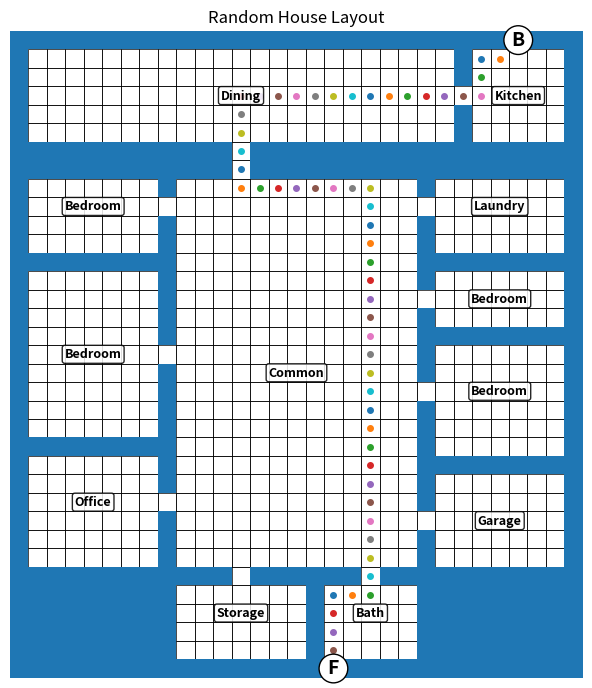

Write the Python code that produced this figure.
import random
import time
from collections import deque
import matplotlib.pyplot as plt

MIN_WIDTH = 25
MAX_WIDTH = 49   # odd only
MIN_HEIGHT = 19
MAX_HEIGHT = 37  # odd only

ROOM_TYPES_AFTER_FIRST_BED = ["Bedroom", "Office", "Laundry", "Storage", "Garage"]


def odd_choices(start, end):
    return [n for n in range(start, end + 1) if n % 2 == 1]


def log_stage(name, start_time):
    elapsed = time.perf_counter() - start_time
    print(f"{name}... {elapsed:.4f}s")
    return time.perf_counter()


def print_grid(grid):
    for row in grid:
        print("".join(row))


def room_area(room):
    return (room["x2"] - room["x1"] + 1) * (room["y2"] - room["y1"] + 1)


def room_center(room):
    return (room["x1"] + room["x2"]) // 2, (room["y1"] + room["y2"]) // 2


def create_wall_grid(width, height):
    return [["#" for _ in range(width)] for _ in range(height)]


def carve_room(grid, room):
    for y in range(room["y1"], room["y2"] + 1):
        for x in range(room["x1"], room["x2"] + 1):
            grid[y][x] = " "


def carve_cell(grid, x, y, char=" "):
    if 0 <= y < len(grid) and 0 <= x < len(grid[0]):
        grid[y][x] = char


def carve_vertical_corridor(grid, x, y1, y2):
    for y in range(min(y1, y2), max(y1, y2) + 1):
        carve_cell(grid, x, y)


def carve_horizontal_corridor(grid, x1, x2, y):
    for x in range(min(x1, x2), max(x1, x2) + 1):
        carve_cell(grid, x, y)


def carve_corridor_L(grid, x1, y1, x2, y2):
    if random.random() < 0.5:
        carve_horizontal_corridor(grid, x1, x2, y1)
        carve_vertical_corridor(grid, x2, y1, y2)
    else:
        carve_vertical_corridor(grid, x1, y1, y2)
        carve_horizontal_corridor(grid, x1, x2, y2)


def find_path(grid, start, end, width, height):
    queue = deque([start])
    visited = {start}
    parent = {}

    while queue:
        x, y = queue.popleft()

        if (x, y) == end:
            path = []
            cur = end
            while cur != start:
                path.append(cur)
                cur = parent[cur]
            path.reverse()
            return path

        for dx, dy in [(1, 0), (-1, 0), (0, 1), (0, -1)]:
            nx, ny = x + dx, y + dy
            if (
                0 <= nx < width
                and 0 <= ny < height
                and (nx, ny) not in visited
                and grid[ny][nx] != "#"
            ):
                visited.add((nx, ny))
                parent[(nx, ny)] = (x, y)
                queue.append((nx, ny))

    return None


def draw_path(grid, path):
    for x, y in path:
        if grid[y][x] == " ":
            grid[y][x] = "."


def partition_vertical_strip(x1, x2, y1, y2, min_room_h=3, max_room_h=9):
    rooms = []
    cur_y = y1

    while cur_y <= y2:
        remaining = y2 - cur_y + 1
        if remaining < min_room_h:
            break

        max_h = min(max_room_h, remaining)

        possible_heights = []
        for h in range(min_room_h, max_h + 1):
            leftover = remaining - h
            if leftover == 0 or leftover >= min_room_h + 1:
                possible_heights.append(h)

        if not possible_heights:
            break

        h = random.choice(possible_heights)
        room = {"x1": x1, "x2": x2, "y1": cur_y, "y2": cur_y + h - 1}
        rooms.append(room)
        cur_y = room["y2"] + 2

    return rooms


def partition_horizontal_strip(x1, x2, y1, y2, min_room_w=5, max_room_w=11):
    rooms = []
    cur_x = x1

    while cur_x <= x2:
        remaining = x2 - cur_x + 1
        if remaining < min_room_w:
            break

        max_w = min(max_room_w, remaining)

        possible_widths = []
        for w in range(min_room_w, max_w + 1):
            leftover = remaining - w
            if leftover == 0 or leftover >= min_room_w + 1:
                possible_widths.append(w)

        if not possible_widths:
            break

        w = random.choice(possible_widths)
        room = {"x1": cur_x, "x2": cur_x + w - 1, "y1": y1, "y2": y2}
        rooms.append(room)
        cur_x = room["x2"] + 2

    return rooms


def choose_room_labels(candidate_rooms):
    """
    - smallest room = Bath
    - at least one Bedroom
    - no repeats except Bedroom
    """
    rooms_sorted = sorted(candidate_rooms, key=room_area)
    labels = {}

    bath_room = rooms_sorted[0]
    labels[id(bath_room)] = "Bath"

    remaining = [r for r in rooms_sorted if id(r) not in labels]

    if remaining:
        first_bedroom = max(remaining, key=room_area)
        labels[id(first_bedroom)] = "Bedroom"
        remaining = [r for r in remaining if id(r) not in labels]

    available_unique = ["Office", "Laundry", "Storage", "Garage"]

    for room in remaining:
        choices = ["Bedroom"] + available_unique[:]
        chosen = random.choice(choices)

        if chosen != "Bedroom" and chosen in available_unique:
            available_unique.remove(chosen)

        labels[id(room)] = chosen

    return labels


def assign_final_labels(rooms, width, height):
    labels = {}

    candidate_rooms = []
    for room in rooms:
        room_type = room.get("type")
        if room_type in {"Kitchen", "Dining", "Common", "Porch"}:
            labels[id(room)] = room_type
        else:
            candidate_rooms.append(room)

    generated = choose_room_labels(candidate_rooms)
    labels.update(generated)

    # 50% chance bottom-right Bedroom becomes Garage
    for room in candidate_rooms:
        if (
            labels[id(room)] == "Bedroom"
            and room["x2"] == width - 2
            and room["y2"] == height - 2
            and random.random() < 0.5
        ):
            labels[id(room)] = "Garage"

    return labels


def validate_room_sizes(rooms, labels):
    common = next(r for r in rooms if labels[id(r)] == "Common")
    kitchen = next(r for r in rooms if labels[id(r)] == "Kitchen")
    bath = next(r for r in rooms if labels[id(r)] == "Bath")
    bedrooms = [r for r in rooms if labels[id(r)] == "Bedroom"]

    if room_area(common) <= room_area(kitchen):
        return False, "common not bigger than kitchen"

    if bedrooms and not all(room_area(common) > room_area(b) for b in bedrooms):
        return False, "common not bigger than bedroom"

    if bedrooms and not all(room_area(b) > room_area(bath) for b in bedrooms):
        return False, "bedroom not bigger than bath"

    bw = bath["x2"] - bath["x1"] + 1
    bh = bath["y2"] - bath["y1"] + 1
    if max(bw, bh) > 5:
        return False, "bath too large"

    return True, "ok"


def build_house_layout(width, height):
    grid = create_wall_grid(width, height)

    kitchen_side = random.choice(["left", "right"])

    # Kitchen
    kitchen_h = random.choice([5, 7, 9])
    kitchen_w = random.choice([5, 7, 9])

    if kitchen_side == "left":
        kitchen = {"type": "Kitchen", "x1": 1, "x2": kitchen_w, "y1": 1, "y2": kitchen_h}
        dining = {"type": "Dining", "x1": kitchen_w + 2, "x2": width - 2, "y1": 1, "y2": kitchen_h}
    else:
        kitchen = {"type": "Kitchen", "x1": width - kitchen_w - 1, "x2": width - 2, "y1": 1, "y2": kitchen_h}
        dining = {"type": "Dining", "x1": 1, "x2": kitchen["x1"] - 2, "y1": 1, "y2": kitchen_h}

    if room_area(kitchen) < 25:
        return None, "kitchen too small"
    if dining["x2"] - dining["x1"] + 1 < 7:
        return None, "dining too small"

    # Common
    lower_y1 = kitchen_h + 3
    common_margin_x = random.choice([7, 9, 11])
    common_x1 = common_margin_x
    common_x2 = width - common_margin_x - 1
    common_margin_bottom = random.choice([3, 5, 7])

    common_y1 = lower_y1
    common_y2 = height - common_margin_bottom

    common = {"type": "Common", "x1": common_x1, "x2": common_x2, "y1": common_y1, "y2": common_y2}

    if common["x2"] - common["x1"] + 1 < 9:
        return None, "common too narrow"
    if common["y2"] - common["y1"] + 1 < 7:
        return None, "common too short"

    # Porch
    porch = None
    if room_area(common) > 140 and random.random() < 0.6:
        porch_w = random.choice([5, 7])
        common_cx, _ = room_center(common)
        porch_x1 = common_cx - porch_w // 2
        porch_x2 = porch_x1 + porch_w - 1
        porch_y2 = height - 2
        porch_y1 = porch_y2 - 2
        porch = {"type": "Porch", "x1": porch_x1, "x2": porch_x2, "y1": porch_y1, "y2": porch_y2}

        common["y2"] = porch_y1 - 2
        if common["y2"] - common["y1"] + 1 < 5:
            porch = None
            common["y2"] = height - common_margin_bottom

    rooms = [kitchen, dining, common]

    # Left stripe
    left_x1 = 1
    left_x2 = common["x1"] - 2
    if left_x2 - left_x1 + 1 >= 5:
        left_rooms = partition_vertical_strip(left_x1, left_x2, common["y1"], common["y2"], min_room_h=3, max_room_h=9)
        rooms.extend(left_rooms)

    # Right stripe
    right_x1 = common["x2"] + 2
    right_x2 = width - 2
    if right_x2 - right_x1 + 1 >= 5:
        right_rooms = partition_vertical_strip(right_x1, right_x2, common["y1"], common["y2"], min_room_h=3, max_room_h=9)
        rooms.extend(right_rooms)

    # Bottom stripe
    bottom_y1 = common["y2"] + 2
    bottom_y2 = height - 2
    if porch:
        bottom_y2 = porch["y1"] - 2

    if bottom_y2 - bottom_y1 + 1 >= 3:
        bottom_rooms = partition_horizontal_strip(common["x1"], common["x2"], bottom_y1, bottom_y2, min_room_w=5, max_room_w=11)
        rooms.extend(bottom_rooms)

    if porch:
        rooms.append(porch)

    # Carve rooms
    for room in rooms:
        carve_room(grid, room)

    # Main path: B -> Kitchen -> Dining -> Common -> F
    kitchen_cx, kitchen_cy = room_center(kitchen)
    dining_cx, dining_cy = room_center(dining)
    common_cx, common_cy = room_center(common)

    carve_corridor_L(grid, kitchen_cx, kitchen_cy, dining_cx, dining_cy)
    carve_corridor_L(grid, dining_cx, dining_cy, common_cx, common["y1"])

    # Side rooms to common
    for room in rooms:
        if room is kitchen or room is dining or room is common or room is porch:
            continue

        cx, cy = room_center(room)

        if room["x2"] < common["x1"]:
            carve_corridor_L(grid, cx, cy, common["x1"], cy)
        elif room["x1"] > common["x2"]:
            carve_corridor_L(grid, cx, cy, common["x2"], cy)
        elif room["y1"] > common["y2"]:
            carve_corridor_L(grid, cx, cy, cx, common["y2"])

    # Front door
    if porch:
        porch_cx, porch_cy = room_center(porch)
        carve_corridor_L(grid, porch_cx, porch_cy, common_cx, common["y2"])
        carve_cell(grid, porch_cx, height - 1, "F")
        end = (porch_cx, height - 2)
    else:
        fx_candidates = [common_cx, common_cx - 2, common_cx + 2]
        fx_candidates = [x for x in fx_candidates if common["x1"] <= x <= common["x2"] and x != kitchen_cx]
        if not fx_candidates:
            fx_candidates = [x for x in range(common["x1"], common["x2"] + 1) if x != kitchen_cx]
        fx = random.choice(fx_candidates)
        carve_cell(grid, fx, height - 1, "F")
        end = (fx, height - 2)

    # Back door
    carve_cell(grid, kitchen_cx, 0, "B")
    start = (kitchen_cx, 1)

    labels = assign_final_labels(rooms, width, height)
    valid, reason = validate_room_sizes(rooms, labels)
    if not valid:
        return None, reason

    return {
        "grid": grid,
        "rooms": rooms,
        "labels": labels,
        "start": start,
        "end": end,
        "kitchen_side": kitchen_side,
        "front_mode": "porch" if porch else "common",
    }, "ok"


def plot_house(grid, rooms, labels, width, height):
    fig, ax = plt.subplots(figsize=(9, 7))
    ax.set_facecolor("white")

    for y in range(height):
        for x in range(width):
            if grid[y][x] != "#":
                rect = plt.Rectangle((x, height - y - 1), 1, 1, fill=False, linewidth=0.5)
                ax.add_patch(rect)

    for y in range(height):
        for x in range(width):
            if grid[y][x] == "#":
                rect = plt.Rectangle((x, height - y - 1), 1, 1)
                ax.add_patch(rect)

    for y in range(height):
        for x in range(width):
            if grid[y][x] == ".":
                cx = x + 0.5
                cy = height - y - 0.5
                ax.plot(cx, cy, marker="o", markersize=4)

    for y in range(height):
        for x in range(width):
            if grid[y][x] == "B":
                ax.text(
                    x + 0.5, height - y - 0.5, "B",
                    ha="center", va="center", fontsize=14, fontweight="bold",
                    bbox=dict(boxstyle="circle,pad=0.25", fc="white", ec="black"),
                )
            elif grid[y][x] == "F":
                ax.text(
                    x + 0.5, height - y - 0.5, "F",
                    ha="center", va="center", fontsize=14, fontweight="bold",
                    bbox=dict(boxstyle="circle,pad=0.25", fc="white", ec="black"),
                )

    for room in rooms:
        label = labels[id(room)]
        cx, cy = room_center(room)
        ax.text(
            cx + 0.5, height - cy - 0.5, label,
            ha="center", va="center", fontsize=9, fontweight="bold",
            bbox=dict(boxstyle="round,pad=0.2", fc="white", ec="black", alpha=0.85),
        )

    ax.set_xlim(0, width)
    ax.set_ylim(0, height)
    ax.set_aspect("equal")
    ax.axis("off")
    ax.set_title("Random House Layout")
    plt.tight_layout()
    plt.show()


def try_generate_once(attempt):
    width = random.choice(odd_choices(MIN_WIDTH, MAX_WIDTH))
    height = random.choice(odd_choices(MIN_HEIGHT, MAX_HEIGHT))

    print(f"  Attempt {attempt}: size={width}x{height}")

    result, reason = build_house_layout(width, height)
    if result is None:
        print(f"    Rejected during template build: {reason}")
        return None

    grid = result["grid"]
    rooms = result["rooms"]
    labels = result["labels"]
    start = result["start"]
    end = result["end"]

    print(f"    Door mode: {result['front_mode']}")
    print(f"    Room areas: {[(labels[id(r)], room_area(r)) for r in rooms]}")

    path = find_path(grid, start, end, width, height)
    if not path:
        print("    Rejected during path check: no valid B-to-F path")
        return None

    draw_path(grid, path)
    print("    Accepted")
    return grid, rooms, labels, width, height, attempt


def generate_valid_house(max_attempts=80):
    for attempt in range(1, max_attempts + 1):
        result = try_generate_once(attempt)
        if result is not None:
            return result
    raise RuntimeError(f"Failed to generate a valid house after {max_attempts} attempts")


if __name__ == "__main__":
    total_start = time.perf_counter()
    stage_start = total_start

    print("Generating Layout")
    house, rooms, labels, width, height, attempts = generate_valid_house()
    stage_start = log_stage("Layout complete", stage_start)

    print("Checking Exit Path")
    stage_start = log_stage("Exit path confirmed", stage_start)

    print("Printing ASCII Layout")
    print(f"House size: {width} x {height}")
    print(f"Rooms: {len(rooms)}")
    print(f"Attempts: {attempts}")
    print_grid(house)
    stage_start = log_stage("ASCII output complete", stage_start)

    print("Generating Plot")
    plot_house(house, rooms, labels, width, height)
    stage_start = log_stage("Plot complete", stage_start)

    total_elapsed = time.perf_counter() - total_start
    print(f"Total time: {total_elapsed:.4f}s")
